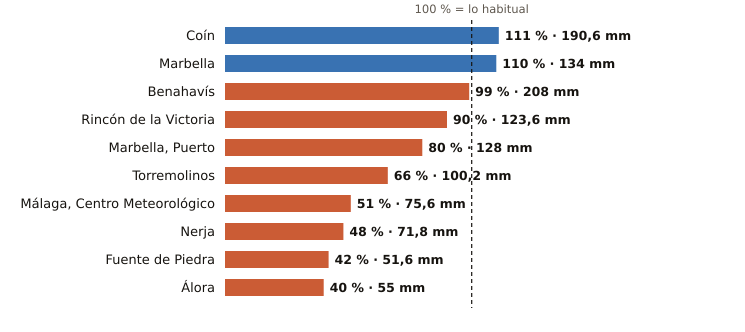

Source data for this figure (header and first rows):
estacion, provincia, indicativo, mm_otono, referencia_mm, pct, periodo_referencia, hasta, hora
Coín, Málaga, 6143X, 190.6, 171.4, 111, 2003-2025, 2026-11-26, 10
Marbella, Málaga, 6083X, 134.0, 121.4, 110, 2009-2024, 2026-11-26, 10
Benahavís, Málaga, 6069X, 208.0, 210.3, 99, 2005-2025, 2026-11-26, 10
Rincón de la Victoria, Málaga, 6175X, 123.6, 137.2, 90, 2006-2025, 2026-11-26, 9
Marbella, Puerto, Málaga, 6076X, 128.0, 160.6, 80, 2003-2025, 2026-11-26, 9
Torremolinos, Málaga, 6088X, 100.2, 152.6, 66, 2008-2025, 2026-11-26, 9
Málaga, Centro Meteorológico, Málaga, 6156X, 75.6, 148.8, 51, 1991-2020, 2026-11-26, 10
Nerja, Málaga, 6213X, 71.8, 149.3, 48, 2003-2025, 2026-11-26, 9
Fuente de Piedra, Málaga, 6375X, 51.6, 122.5, 42, 2009-2025, 2026-11-26, 9
Álora, Málaga, 6127X, 55.0, 138.0, 40, 2008-2025, 2026-11-26, 9
